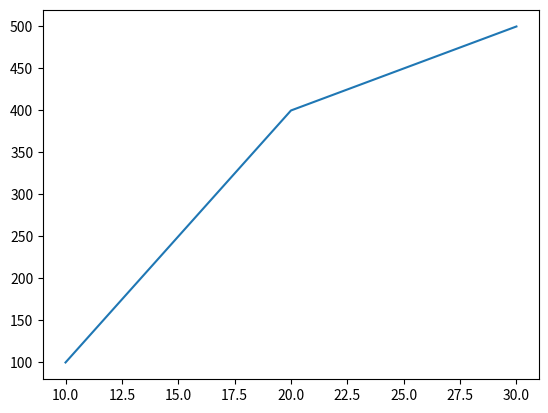

The matplotlib source for this figure:
import matplotlib.pyplot as plt
import numpy as np

x = np.array([10, 20, 30])
y = np.array([100, 400, 500])

plt.plot(x, y)
plt.show()
